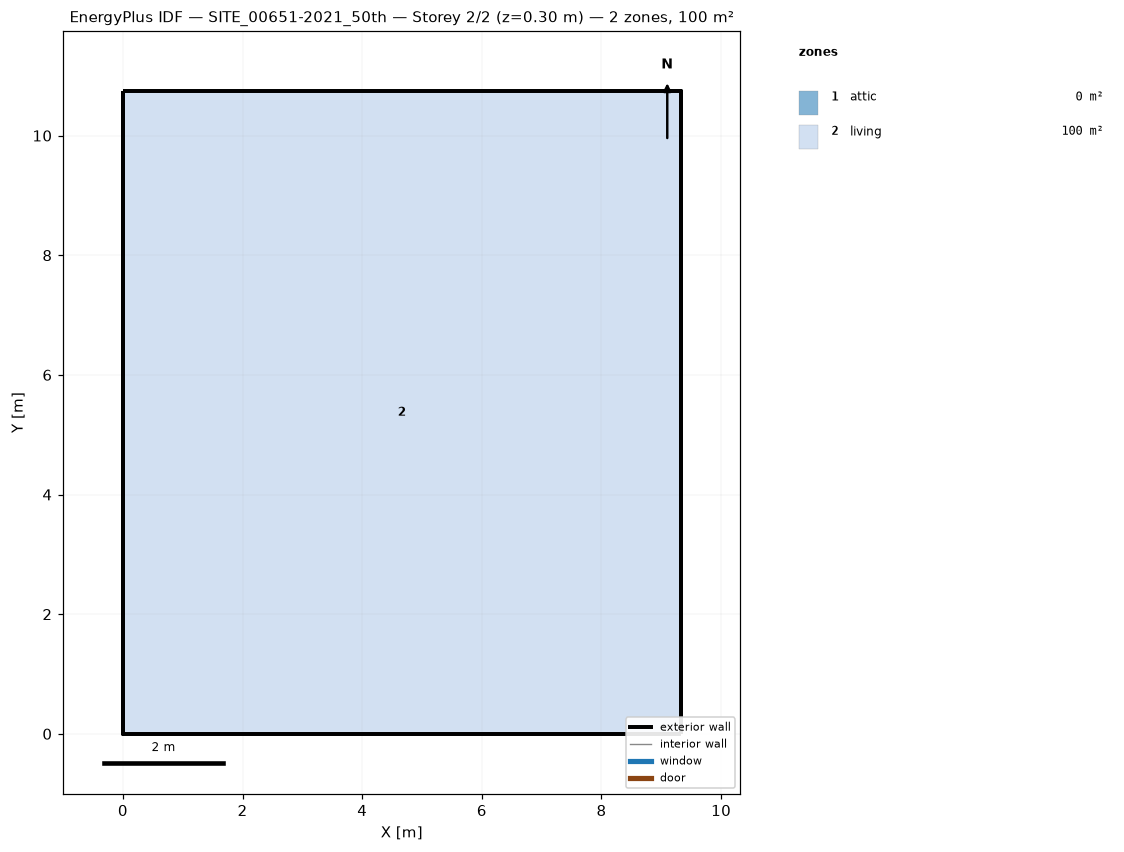
=== STOREY PLAN SPEC (per zone: floor XY polygon, exterior-wall plan segments, windows/doors) ===
zone 1: attic  (0.0 m²)
  exterior wall: (9.32, 0.00) – (9.32, 10.74) – (9.32, 5.37)  [16.1 m]
  exterior wall: (0.00, 10.74) – (0.00, 0.00) – (0.00, 5.37)  [16.1 m]
zone 2: living  (100.1 m²)
  floor: (0.00, 0.00) (0.00, 10.74) (9.32, 10.74) (9.32, 0.00)
  exterior wall: (0.00, 0.00) – (9.32, 0.00)  [9.3 m]
  exterior wall: (9.32, 0.00) – (9.32, 10.74)  [10.7 m]
  exterior wall: (9.32, 10.74) – (0.00, 10.74)  [9.3 m]
  exterior wall: (0.00, 10.74) – (0.00, 0.00)  [10.7 m]

=== DERIVED (storey summary) ===
Building: SITE_00651-2021_50th
Storey: 2 of 2  (floor level z = 0.30 m)
Storey gross floor area: 100.1 m²
Zones on this storey: 2
  - attic: floor 0.0 m²; exterior wall 32.2 m (19.2 m²); WWR 0.0%
  - living: floor 100.1 m²; exterior wall 40.1 m (134.5 m²); WWR 0.0%
Zone adjacency: (none detected)